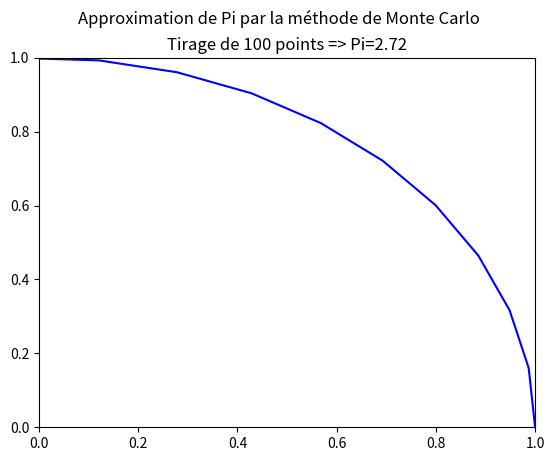

Source code (Python):
# -*- coding: utf-8 -*-

import random as rnd
import numpy as np
import matplotlib.pyplot as plt
from operator import itemgetter


def tirer_point_alea(xmin=0, xmax=1, ymin=0, ymax=1):
    """
    Fonction permettant de tirer aléatoirement un point dans un rectangle donné.
    Si les bornes du rectangle ne sont pas renseignées, par défaut, elles
    prennent les valeurs xmin=0, xmax=1, ymin=0 et ymax=1.
    """
    x = rnd.uniform(xmin, xmax)
    y = rnd.uniform(ymin, ymax)
    return x, y


def tirer_points_aleas(n, xmin=0, xmax=1, ymin=0, ymax=1):
    """
    Fonction permettant de tirer aléatoirement n points dans un rectangle donné.
    """
    return [tirer_point_alea(xmin, xmax, ymin, ymax) for _ in range(n)]


def tirer_points_aleas_avec_list_arguments(n, *args):
    """
    Fonction permettant de tirer aléatoirement n points dans un rectangle donné.
    """
    return [tirer_point_alea(*args) for _ in range(n)]


def nb_dans_sous_domaine(n):
    """
    Fonction retournant le nombre de point dans le quart de cercle de rayon 1
    et de centre (0,0) parmi un échantillon de n points.
    La fonction affiche également chaque point testé dans un graphique.

    :param n: nombre de points à tester
    :type n: integer
    :return nb: nombre de points dans le quart de cercle
    :rtype: integer
    """
    nb = 0
    for i in range(n):
        x, y = tirer_point_alea()
        if x ** 2 + y ** 2 <= 1:
            # Le point est dans le cercle
            plt.plot(x, y, 'gx')  # affichage du point en vert
            nb += 1  # on incrémente le résultat
        else:
            # Le point n'est pas dans le cercle
            plt.plot(x, y, 'rx')  # affichage du point en rouge
    return nb


def nb_dans_sous_domaine_avec_list_comphreensions(n):
    """
    Fonction retournant le nombre de point dans le quart de cercle de rayon 1
    et de centre (0,0) parmi un échantillon de n points.
    La fonction affiche également chaque point testé dans un graphique.

    Version list comphreension

    :param n: nombre de points à tester
    :type n: integer
    :return nb: nombre de points dans le quart de cercle
    :rtype: integer
    """
    return len(
        filter(
            lambda point: point[0] ** 2 + point[1] ** 2 <= 1.0,
            tirer_points_aleas(n)
        )
    )


def nb_dans_sous_domaine_avec_list_comphreensions_pour_graphique(n):
    """
    Fonction retournant le nombre de point dans le quart de cercle de rayon 1
    et de centre (0,0) parmi un échantillon de n points.
    La fonction affiche également chaque point testé dans un graphique.

    Version list comphreension
    Version pour l'affichage graphique

    :param n: nombre de points à tester
    :type n: integer
    :return nb: nombre de points dans le quart de cercle
    :rtype: integer
    """
    list_points_avec_flags = map(
        lambda point: (point, int(point[0] ** 2 + point[1] ** 2 <= 1.0)),
        tirer_points_aleas(n)
    )
    return (sum(map(itemgetter(1), list_points_avec_flags)),
            filter(lambda point_flag: point_flag[1], list_points_avec_flags),
            filter(lambda point_flag: not point_flag[1], list_points_avec_flags))


def evaluation_pi(k):
    """
    Fonction qui effectue plusieurs appriximation Pi par la méthode Monte Carlo
    """
    for i in range(1, k):
        n = 10 ** i  # int
        nb = nb_dans_sous_domaine(10 ** i)  # int
        pi = nb / float(n) * 4  # convert to float
        print(pi)


def representation_graphique(n):
    """
    Calcul d'une approximation de Pi et représentation graphique du résultat
    avec matplotlib
    """
    # Approximation de Pi par Monte Carlo avec 1000 points et affichage des points
    # nb = nb_dans_sous_domaine(n)
    nb, list_points_dans_le_quart_de_cercle, list_points_en_dehors_du_quart_de_cercle = nb_dans_sous_domaine_avec_list_comphreensions_pour_graphique(
        n)
    map(lambda point: plt.plot(point[0], point[1], 'gx'),
        map(itemgetter(0), list_points_dans_le_quart_de_cercle)
        )
    map(lambda point: plt.plot(point[0], point[1], 'rx'),
        map(itemgetter(0), list_points_en_dehors_du_quart_de_cercle)
        )
    pi = nb / n * 4
    plt.suptitle(u"Approximation de Pi par la méthode de Monte Carlo")
    plt.title(u"Tirage de {} points => Pi={}".format(n, pi))

    #
    theta = np.linspace(0, 2 * np.pi, 40)
    x = np.cos(theta)
    y = np.sin(theta)
    plt.plot(x, y, 'b-')

    # Affichage du graphique
    plt.xlim(0, 1)
    plt.ylim(0, 1)
    plt.show()


def ajouter_plots(points, plot_str=""):
    """
    """
    map(lambda point: plt.plot(point[0], point[1], plot_str),
        map(itemgetter(0), points)
        )


def representation_graphique_avec_list_comphreensions(n):
    """
    Calcul d'une approximation de Pi et représentation graphique du résultat
    avec matplotlib
    """
    # Approximation de Pi par Monte Carlo avec 1000 points et affichage des points
    # nb = nb_dans_sous_domaine(n)
    nb, list_points_dans_le_quart_de_cercle, list_points_en_dehors_du_quart_de_cercle = nb_dans_sous_domaine_avec_list_comphreensions_pour_graphique(
        n)

    # Estimation de PI
    pi = nb / float(n) * 4
    plt.suptitle(u"Approximation de Pi par la méthode de Monte Carlo")
    plt.title(u"Tirage de {} points => Pi={}".format(n, pi))

    #
    ajouter_plots(list_points_dans_le_quart_de_cercle, 'gx')
    ajouter_plots(list_points_en_dehors_du_quart_de_cercle, 'rx')

    #
    theta = np.linspace(0, 2 * np.pi, 40)
    x = np.cos(theta)
    y = np.sin(theta)
    plt.plot(x, y, 'b-')

    # Affichage du graphique
    plt.xlim(0, 1)
    plt.ylim(0, 1)
    plt.show()


if __name__ == '__main__':
    # Question 3
    # evaluation_pi(5)

    # Question 4
    # representation_graphique(10000)
    representation_graphique_avec_list_comphreensions(100)
